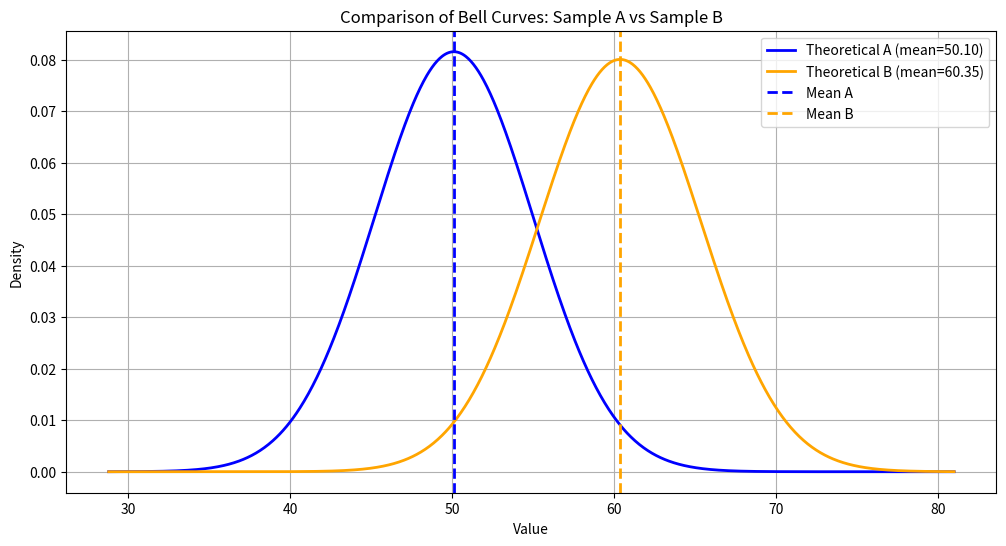
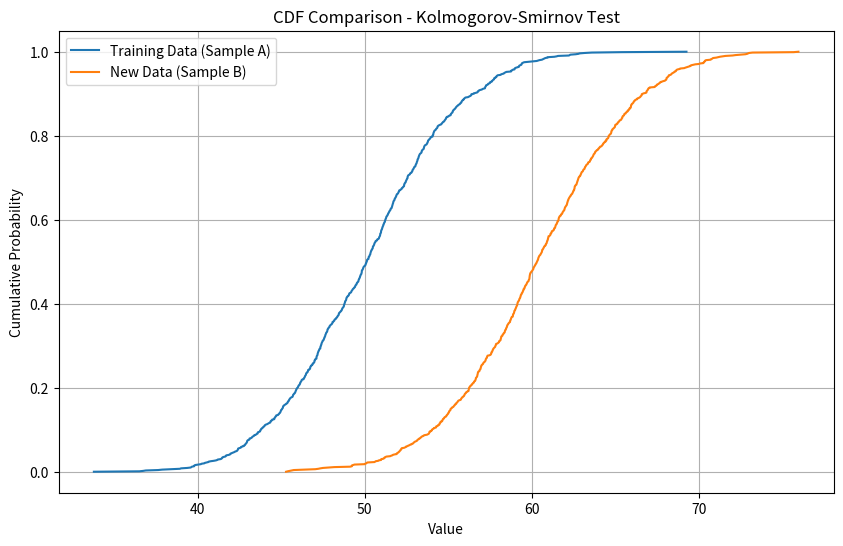

The matplotlib source for these figures, in order:

import numpy as np
import matplotlib.pyplot as plt
from scipy.stats import ks_2samp
from scipy.stats import norm

# Step 1: Simulate Data but make sure that the random numbers generated are always the same every time we run the code.
np.random.seed(42)


# Sample A: Training data (1000 normally distributed dataset centered around mean=50, std=5)
sample_A = np.random.normal(loc=50, scale=5, size=1000)

# Sample B: Live data (can simulate drift by changing mean or std - centered around mean=60, std=5)
sample_B = np.random.normal(loc=60, scale=5, size=1000)  # Drifted data

# Step 2: Compute means and standard deviations
mean_A = np.mean(sample_A)
std_A = np.std(sample_A)

mean_B = np.mean(sample_B)
std_B = np.std(sample_B)


# Step 3: Create x-axis range that covers both distributions
x = np.linspace(min(min(sample_A), min(sample_B)) - 5, 
                max(max(sample_A), max(sample_B)) + 5, 1000)

# Step 4: Calculate theoretical PDFs
pdf_A = norm.pdf(x, loc=mean_A, scale=std_A)
pdf_B = norm.pdf(x, loc=mean_B, scale=std_B)


# Step 5: Plot histograms
plt.figure(figsize=(12, 6))
# plt.hist(sample_A, bins=30, density=True, alpha=0.5, color='blue', edgecolor='black', label="Sample A (Training)")
# plt.hist(sample_B, bins=30, density=True, alpha=0.5, color='orange', edgecolor='black', label="Sample B (New)")


# Step 6: Overlay bell curves
plt.plot(x, pdf_A, 'b-', lw=2, label=f"Theoretical A (mean={mean_A:.2f})")
plt.plot(x, pdf_B, 'orange', lw=2, label=f"Theoretical B (mean={mean_B:.2f})")


# Step 7: Add vertical lines for means
plt.axvline(mean_A, color='blue', linestyle='--', linewidth=2, label="Mean A")
plt.axvline(mean_B, color='orange', linestyle='--', linewidth=2, label="Mean B")


# Step 8: Labels
plt.title("Comparison of Bell Curves: Sample A vs Sample B")
plt.xlabel("Value")
plt.ylabel("Density")
plt.legend()
plt.grid(True)


# Step 9: Save the plot
plt.savefig("bell_curve_comparison.png")
print("Plot saved as bell_curve_comparison.png")


# Step 10: Run KS Test
ks_stat, p_value = ks_2samp(sample_A, sample_B)

print("KS Statistic (D-value):", ks_stat)
print("P-value:", p_value)


# Step 11: Plot CDFs
def plot_cdf(data, label):
    sorted_data = np.sort(data)
    cdf = np.arange(1, len(sorted_data) + 1) / len(sorted_data)
    plt.plot(sorted_data, cdf, label=label)

plt.figure(figsize=(10, 6))
plot_cdf(sample_A, "Training Data (Sample A)")
plot_cdf(sample_B, "New Data (Sample B)")

plt.title("CDF Comparison - Kolmogorov-Smirnov Test")
plt.xlabel("Value")
plt.ylabel("Cumulative Probability")
plt.grid(True)
plt.legend()
plt.savefig("ks_cdf_plot.png")
print("Plot saved as ks_cdf_plot.png")